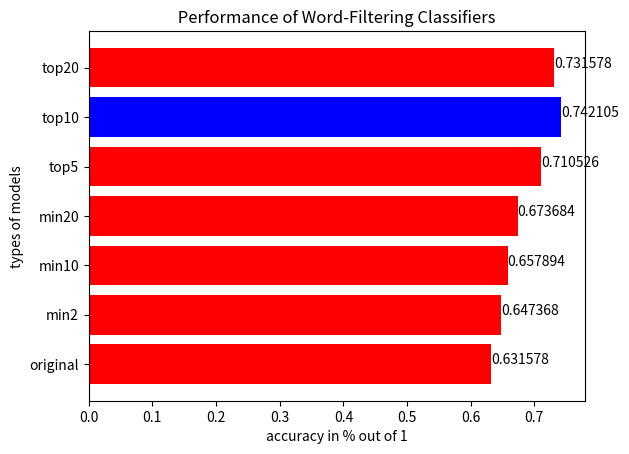

This chart was generated by the following Python code:
import matplotlib.pyplot as plt


x = ['original', 'min2', 'min10', 'min20', 'top5', 'top10', 'top20']
y = [0.631578, 0.647368, 0.657894,
     0.673684, 0.710526, 0.742105, 0.731578]
plt.barh(x, y, color=['red', 'red', 'red', 'red', 'red', 'blue', 'red'])

for index, value in enumerate(y):
    plt.text(value, index, str(value))
plt.ylabel('types of models')
plt.xlabel('accuracy in % out of 1')
plt.title(' Performance of Word-Filtering Classifiers ')

plt.show()
